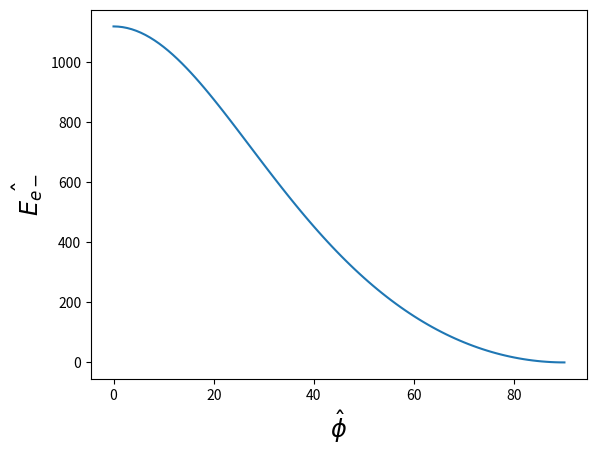

Here is the Python script that generated this plot:
import numpy as np
import matplotlib.pyplot as plt

# plot electron energy vs. electron scattering angle
Eg = 1332.
mc2 = 511. # electron rest mass energy
#cosPhiMin = np.sqrt(Eg*(Eg+2*mc2)) # find the Maximum scattering angle

phiDegree = np.linspace(0, 90, 100)
phi = phiDegree/180.*np.pi
Ee = 2*mc2/(((mc2/Eg+1)/np.cos(phi))**2 - 1)
fig0, ax0 = plt.subplots()
ax0.plot(phiDegree, Ee)
ax0.set_xlabel(r'$\hat{\phi}$', fontsize='xx-large')
ax0.set_ylabel('$\hat{E_{e-}}$', fontsize='xx-large')
            
plt.show()

